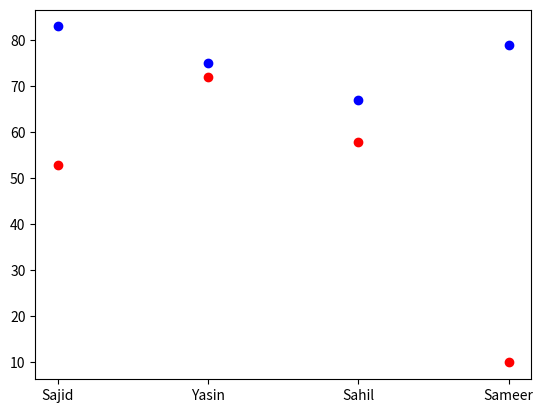

This chart was generated by the following Python code:
# Write a Python program to generate a scatter plot of name vs percentage 
import matplotlib.pyplot as plt

x = ["Sajid", "Yasin", "Sahil", "Sameer"]
y = [53, 72, 58, 10]
plt.scatter(x, y, color="red")
x1 = ["Sajid", "Yasin", "Sahil", "Sameer"]
y1 = [83, 75, 67, 79]
plt.scatter(x1, y1, color="blue")
plt.show()